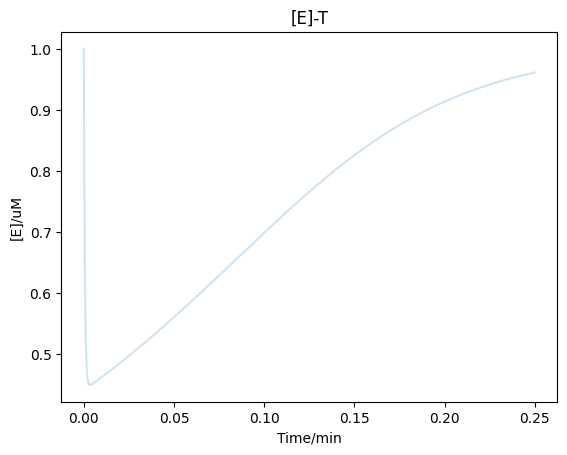
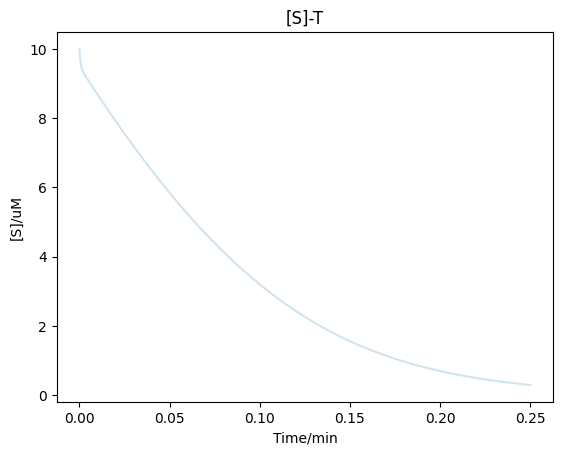
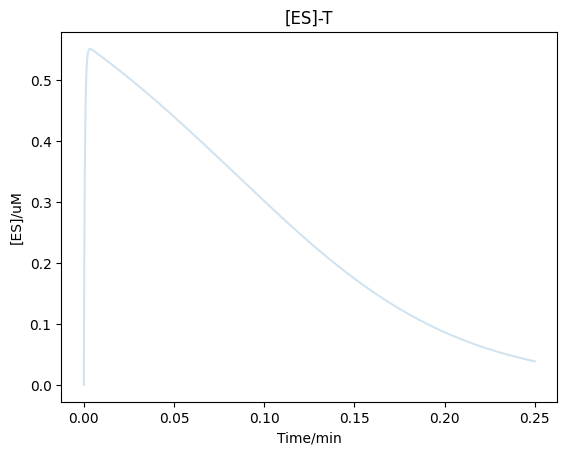
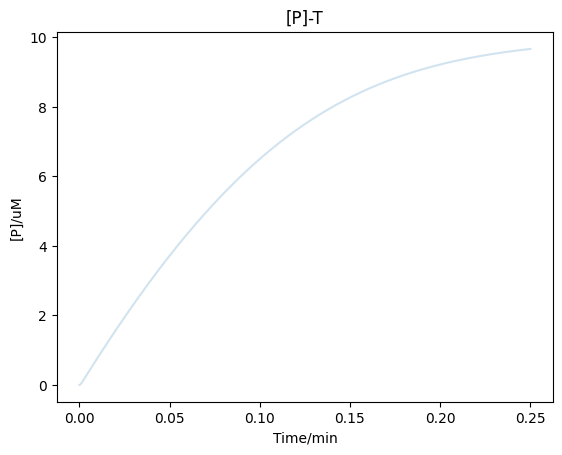

The script that saved these images, in order:
import numpy as np
import math as m
from sympy import *
import matplotlib.pyplot as plt
plt.rcParams['font.sans-serif']=['SimHei'] #显示中文标签
plt.rcParams['axes.unicode_minus']=False

Earray=[]
Sarray=[]
ESarray=[]
Parray=[]
array=[]

def fE(E,S,ES):
    a=-100*E*S+750*ES
    return a

def fS(E,S,ES):
    a=-100*E*S+600*ES
    return a

def fES(E,S,ES):
    a=100*E*S-750*ES
    return a

def fP(ES):
    a=150*ES
    return a

def RK4():
    h=0.00002
    a=0
    E=1
    S=10
    ES=0
    P=0

    while a<=0.25:
        array.append(a)
        Earray.append(E)
        Sarray.append(S)
        ESarray.append(ES)
        Parray.append(P)
        a+=h

        fE1=fE(E,S,ES) #第一步
        e1=E+fE1*h/2
        fS1=fS(E,S,ES)
        s1=S+fS1*h/2
        fES1=fES(E,S,ES)
        es1=ES+fES1*h/2
        fP1=fP(ES)
        p1=P+fP1*h/2

        fE2=fE(e1,s1,es1)#第二步
        e2=E+fE2*h/2
        fS2=fS(e1,s1,es1)
        s2=S+fS2*h/2
        fES2=fES(e1,s1,es1)
        es2=ES+fE2*h/2
        fP2=fP(es1)
        p2=P+fE2*h/2


        fE3=fE(e2,s2,es2) #第三步
        e3=E+fE3*h
        fS3=fS(e2,s2,es2) 
        s3=S+fS3*h
        fES3=fES(e2,s2,es2) 
        es3=ES+fES3*h
        fP3=fP(es2)
        p3=P+fP3*h

        fE4=fE(e3,s3,es3) #第四步
        fS4=fS(e3,s3,es3)
        fES4=fES(e3,s3,es3)
        fP4=fP(es3)
        
        E=E+(fE1+2*fE2+2*fE3+fE4)*h/6
        S=S+(fS1+2*fS2+2*fS3+fS4)*h/6
        ES=ES+(fES1+2*fES2+2*fES3+fES4)*h/6
        P=P+(fP1+2*fP2+2*fP3+fP4)*h/6

def main():
    RK4()
    #for i in Earray:
       #print(i)
    print("-------------")
    #for i in Sarray:
        #print(i)
    fig1=plt.figure()
    E_t=fig1.add_subplot(1,1,1)
    E_t.plot(array, Earray, alpha=0.2)
    E_t.set_title("[E]-T")
    E_t.set_xlabel("Time/min")
    E_t.set_ylabel("[E]/uM")

    fig2=plt.figure()
    S_t=fig2.add_subplot(1,1,1)
    S_t.plot(array, Sarray, alpha=0.2)
    S_t.set_title("[S]-T")
    S_t.set_xlabel("Time/min")
    S_t.set_ylabel("[S]/uM")

    fig3=plt.figure()
    ES_t=fig3.add_subplot(1,1,1)
    ES_t.plot(array, ESarray, alpha=0.2)
    ES_t.set_title("[ES]-T")
    ES_t.set_xlabel("Time/min")
    ES_t.set_ylabel("[ES]/uM")

    fig4=plt.figure()
    P_t=fig4.add_subplot(1,1,1)
    P_t.plot(array, Parray, alpha=0.2)
    P_t.set_title("[P]-T")
    P_t.set_xlabel("Time/min")
    P_t.set_ylabel("[P]/uM")
    plt.show()
main()
